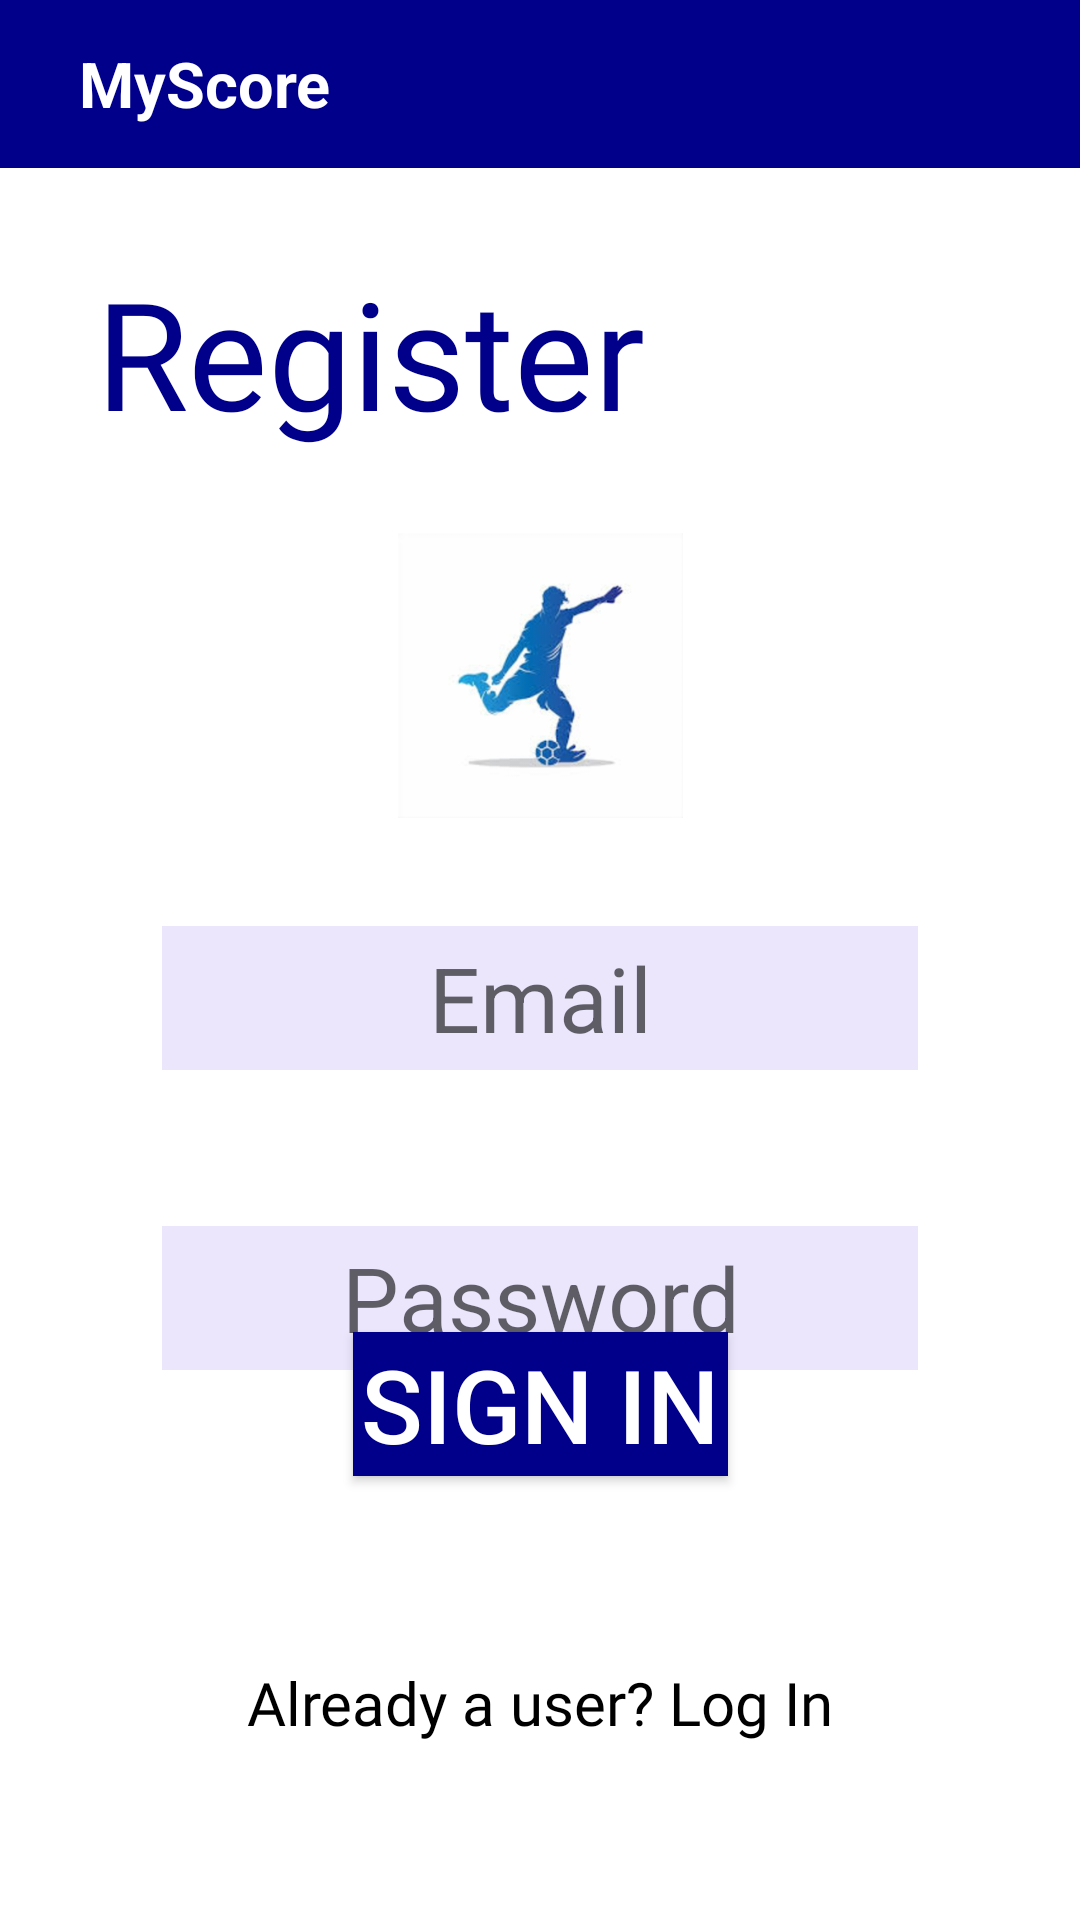

Here is an Android app screen rendered from its layout file. Give the layout XML and the strings, colors and styles it references.
<!-- AndroidManifest.xml: application theme AppTheme -->
<!-- res/layout/activity_sign_in.xml -->
<layout xmlns:android ="http://schemas.android.com/apk/res/android"
    xmlns:app ="http://schemas.android.com/apk/res-auto"
    xmlns:tools ="http://schemas.android.com/tools">

    <androidx.constraintlayout.widget.ConstraintLayout
        android:layout_width="match_parent"
        android:layout_height="match_parent"
        android:background="@color/white"
        android:clipToPadding="false">

        <com.google.android.material.appbar.AppBarLayout
            android:id="@+id/appBarLayout"
            android:layout_width="0dp"
            android:layout_height="wrap_content"
            app:layout_constraintEnd_toEndOf="parent"
            app:layout_constraintStart_toStartOf="parent"
            app:layout_constraintTop_toTopOf="parent">

            <include
                android:id="@+id/main_toolbar"
                layout="@layout/toolbar_home" />
        </com.google.android.material.appbar.AppBarLayout>


        <TextView
            android:id="@+id/myscore_signin"
            android:layout_width="wrap_content"
            android:layout_height="wrap_content"
            android:layout_marginStart="32dp"
            android:layout_marginTop="84dp"
            android:fontFamily="@font/gravitas_one"
            android:text="@string/register"
            android:textColor="@color/dark_blue"
            android:textSize="50sp"
            app:layout_constraintStart_toStartOf="parent"
            app:layout_constraintTop_toTopOf="parent" />

        <EditText
            android:id="@+id/mail_signin"
            android:layout_width="0dp"
            android:layout_height="wrap_content"
            android:layout_marginStart="54dp"
            android:layout_marginTop="36dp"
            android:layout_marginEnd="54dp"
            android:background="@color/slight_purple"
            android:hint="@string/mail"
            android:inputType="textEmailAddress"
            android:minHeight="48dp"
            android:textAlignment="center"
            android:textColor="#000000"
            android:textSize="30sp"
            app:layout_constraintEnd_toEndOf="parent"
            app:layout_constraintHorizontal_bias="0.0"
            app:layout_constraintStart_toStartOf="parent"
            app:layout_constraintTop_toBottomOf="@+id/logo_signin" />

        <EditText
            android:id="@+id/password_signin"
            android:layout_width="0dp"
            android:layout_height="wrap_content"
            android:layout_marginStart="54dp"
            android:layout_marginTop="52dp"
            android:layout_marginEnd="54dp"
            android:background="@color/slight_purple"
            android:hint="@string/password"
            android:inputType="textPassword"
            android:minHeight="48dp"
            android:textAlignment="center"
            android:textColor="#000000"
            android:textSize="30sp"
            app:layout_constraintEnd_toEndOf="parent"
            app:layout_constraintHorizontal_bias="0.0"
            app:layout_constraintStart_toStartOf="parent"
            app:layout_constraintTop_toBottomOf="@+id/mail_signin" />

        <androidx.appcompat.widget.AppCompatButton
            android:id="@+id/button_signin"
            android:layout_width="125sp"
            android:layout_height="wrap_content"
            android:layout_marginBottom="62dp"
            android:background="@color/dark_blue"
            android:text="@string/signin"
            android:textColor="#FFFFFF"
            android:textSize="34sp"
            app:layout_constraintBottom_toTopOf="@+id/member_signin"
            app:layout_constraintEnd_toEndOf="parent"
            app:layout_constraintStart_toStartOf="parent"
            android:onClick="submit"
            />

        <ImageView
            android:id="@+id/logo_signin"
            android:layout_width="121dp"
            android:layout_height="95dp"
            android:layout_marginTop="27dp"
            app:layout_constraintEnd_toEndOf="parent"
            app:layout_constraintStart_toStartOf="parent"
            app:layout_constraintTop_toBottomOf="@+id/myscore_signin"
            app:srcCompat="@drawable/playerfoot" />

        <TextView
            android:id="@+id/member_signin"
            android:layout_width="wrap_content"
            android:layout_height="wrap_content"
            android:layout_marginBottom="59dp"
            android:fontFamily="@font/roboto"
            android:text="@string/member"
            android:textColor="#000000"
            android:textSize="20sp"
            app:layout_constraintBottom_toBottomOf="parent"
            app:layout_constraintEnd_toEndOf="parent"
            app:layout_constraintStart_toStartOf="parent" />
    </androidx.constraintlayout.widget.ConstraintLayout>
</layout >
<!-- res/layout/toolbar_home.xml (included above) -->
<?xml version="1.0" encoding="utf-8"?>
<androidx.appcompat.widget.Toolbar xmlns:android="http://schemas.android.com/apk/res/android"
    android:id="@+id/toolbar"
    android:layout_width="match_parent"
    android:layout_height="wrap_content"
    android:background="@color/dark_blue">

    <TextView
        android:id="@+id/toolbar_title"
        style="@style/TextStyle"
        android:layout_width="wrap_content"
        android:layout_height="wrap_content"
        android:maxEms="15"
        android:text="@string/app_name"
        android:textColor="@color/white"
        android:textSize="21sp" />

</androidx.appcompat.widget.Toolbar>
<!-- resources referenced by this layout -->
<resources>
  <color name="dark_blue">#00008B</color>
  <color name="slight_purple">#EBE6FC</color>
  <color name="white">#FFFFFFFF</color>
  <!-- drawable playerfoot: png bitmap (drawable-hdpi, 13586 bytes) -->
  <string name="app_name">MyScore</string>
  <string name="mail" translatable="false">Email</string>
  <string name="member">Already a user? Log In</string>
  <string name="password">Password</string>
  <string name="register">Register</string>
  <string name="signin" translatable="false">Sign In</string>
  <style name="TextStyle" parent="@android:style/Widget.TextView">
          <item name="android:textColor">@android:color/white</item>
          <item name="android:gravity">center</item>
          <item name="android:padding">10dp</item>
          <item name="android:textStyle">bold</item>
          <item name="android:textSize">18sp</item>
      </style>
  <style name="AppTheme" parent="Theme.MaterialComponents.Light.NoActionBar">
          <item name="colorPrimary">@color/dark_blue</item>
          <item name="colorPrimaryDark">@color/dark_blue</item>
          <item name="colorAccent">@color/dark_blue</item>
          <item name="colorControlHighlight">@color/dark_blue</item>
          <item name="android:textColorPrimary">@color/white</item>
          <item name="android:itemBackground">@color/dark_blue</item>
          <item name="android:textColorSecondary">@color/white</item>
      </style>
</resources>
